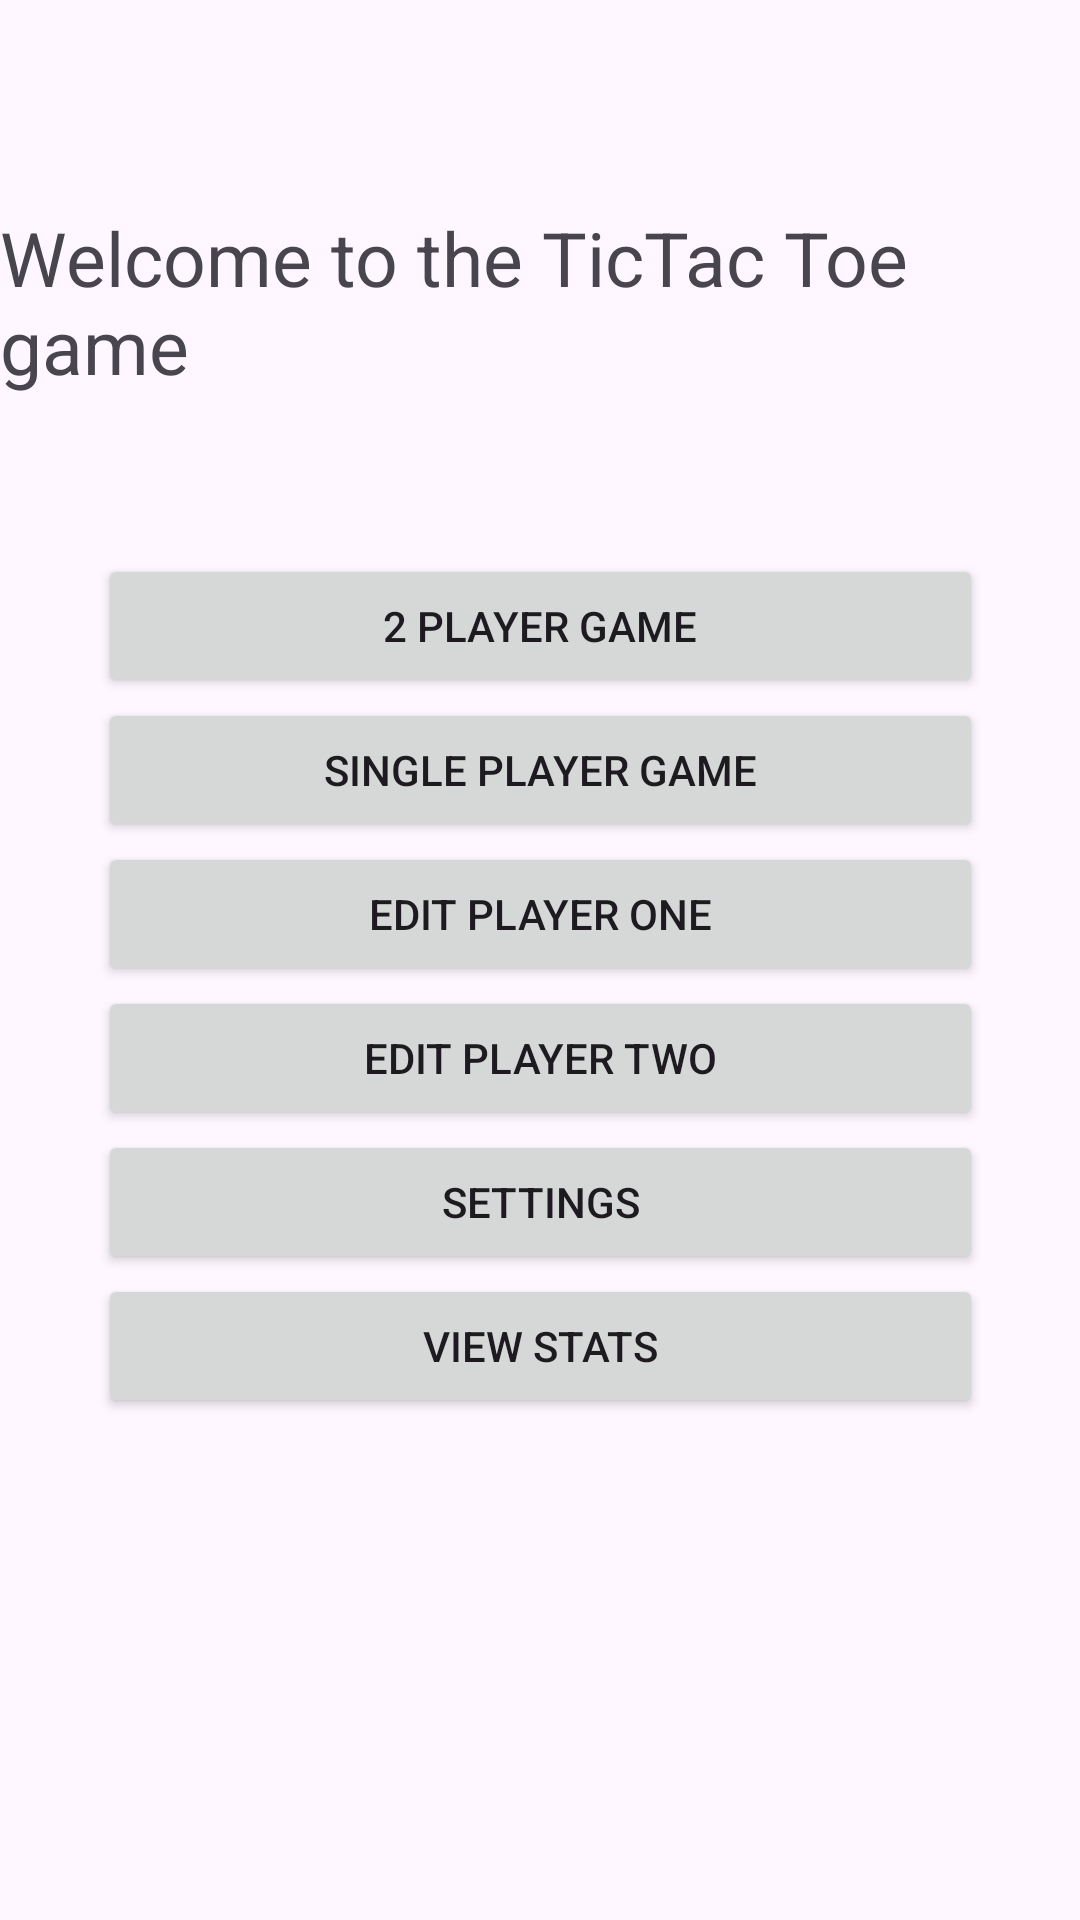

Reconstruct the res/layout file that produces this screen, plus the resources it refers to.
<!-- AndroidManifest.xml: application theme Theme.TickTackToeAssignment -->
<!-- res/layout/fragment_menu.xml -->
<?xml version="1.0" encoding="utf-8"?>
<androidx.constraintlayout.widget.ConstraintLayout xmlns:android="http://schemas.android.com/apk/res/android"
    xmlns:app="http://schemas.android.com/apk/res-auto"
    xmlns:tools="http://schemas.android.com/tools"
    android:id="@+id/frameLayout"
    android:layout_width="match_parent"
    android:layout_height="match_parent"
    tools:context=".MenuFragment">

    <androidx.constraintlayout.widget.ConstraintLayout
        android:layout_width="match_parent"
        android:layout_height="match_parent"
        android:layout_marginTop="59dp"
        android:layout_marginBottom="74dp"
        app:layout_constraintBottom_toBottomOf="parent"
        app:layout_constraintEnd_toEndOf="parent"
        app:layout_constraintHorizontal_bias="0.0"
        app:layout_constraintStart_toStartOf="parent"
        app:layout_constraintTop_toTopOf="parent"
        app:layout_constraintVertical_bias="1.0">

        <TextView
            android:id="@+id/HelloMessage"
            android:layout_width="wrap_content"
            android:layout_height="wrap_content"
            android:layout_marginStart="19dp"
            android:layout_marginEnd="19dp"
            android:layout_marginTop="10dp"
            android:text="Welcome to the TicTac Toe game"
            android:textSize="25dp"
            app:layout_constraintEnd_toEndOf="parent"
            app:layout_constraintStart_toStartOf="parent"
            app:layout_constraintTop_toTopOf="parent" />

        <LinearLayout
            android:id="@+id/linearLayout"
            android:layout_width="295dp"
            android:layout_height="331dp"
            android:orientation="vertical"
            app:layout_constraintBottom_toBottomOf="parent"
            app:layout_constraintEnd_toEndOf="parent"
            app:layout_constraintStart_toStartOf="parent"
            app:layout_constraintTop_toBottomOf="@+id/HelloMessage"
            app:layout_constraintVertical_bias="0.511">

            <Button
                android:id="@+id/start2PlayerButton"
                android:layout_width="match_parent"
                android:layout_height="wrap_content"
                android:text="2 Player Game" />

            <Button
                android:id="@+id/start1PlayerButton"
                android:layout_width="match_parent"
                android:layout_height="wrap_content"
                android:text="Single Player Game"
                tools:layout_editor_absoluteX="160dp"
                tools:layout_editor_absoluteY="470dp" />

            <Button
                android:id="@+id/profileButton"
                android:layout_width="match_parent"
                android:layout_height="wrap_content"
                android:text="Edit Player One" />

            <Button
                android:id="@+id/profileButton2"
                android:layout_width="match_parent"
                android:layout_height="wrap_content"
                android:text="Edit Player Two" />

            <Button
                android:id="@+id/settingsButton"
                android:layout_width="match_parent"
                android:layout_height="wrap_content"
                android:text="Settings" />

            <Button
                android:id="@+id/statsButton"
                android:layout_width="match_parent"
                android:layout_height="wrap_content"
                android:text="View Stats" />
        </LinearLayout>
    </androidx.constraintlayout.widget.ConstraintLayout>

</androidx.constraintlayout.widget.ConstraintLayout>
<!-- resources referenced by this layout -->
<resources>
  <style name="Theme.TickTackToeAssignment" parent="Base.Theme.TickTackToeAssignment" />
  <style name="Base.Theme.TickTackToeAssignment" parent="Theme.Material3.DayNight.NoActionBar">
          
          
      </style>
</resources>
